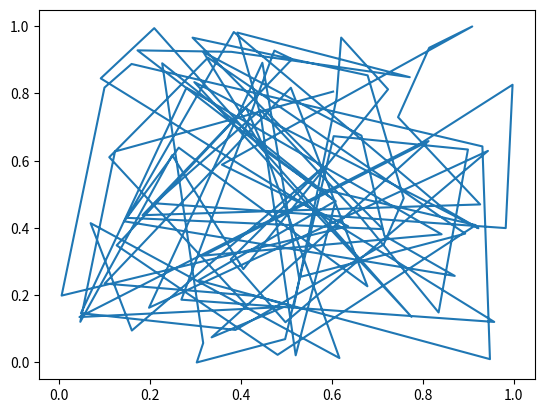

This figure's Python source: (Note: this script raises an exception after producing the figure.)
import numpy as np
from numpy import *
import matplotlib.pyplot as plt
import seaborn as sns
import pandas as pd
from pandas import DataFrame, Series

from numpy.random import randn
from pandas import DataFrame, Series
from sympy import *

first =  random.rand(100)
second =  random.rand(100)

def formula(): # Using idea of y = mx + c
    for m in first:
        for c in second:
            y = m*c + c
    return

#plt.scatter(first,second)
plt.plot(first,second)
#plt.stem(first,second)
sns.regplot(first,second,formula())
plt.show()

fig = sns.jointplot(first,second, formula())
plt.show()
plt.savefig('Data Visualization extra.')
